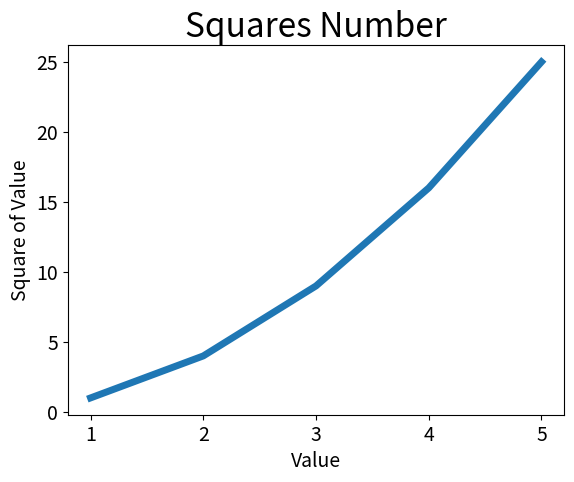

This chart was generated by the following Python code:
import matplotlib.pyplot as plt

""" 提供输入序列，plot无需对输出值的生成方式作出假设 """
input_values = [1, 2, 3, 4, 5]
squares = [1, 4, 9, 16, 25]
plt.plot(input_values, squares, linewidth=5)

""" 设置图标标题 并给坐标轴加上标签 """
plt.title("Squares Number", fontsize=24)
plt.xlabel("Value", fontsize=14)
plt.ylabel("Square of Value", fontsize=14)

""" 设置刻度标记大小 """
plt.tick_params(axis='both', labelsize=14)
plt.savefig('mpl_squares.svg')
plt.show()
